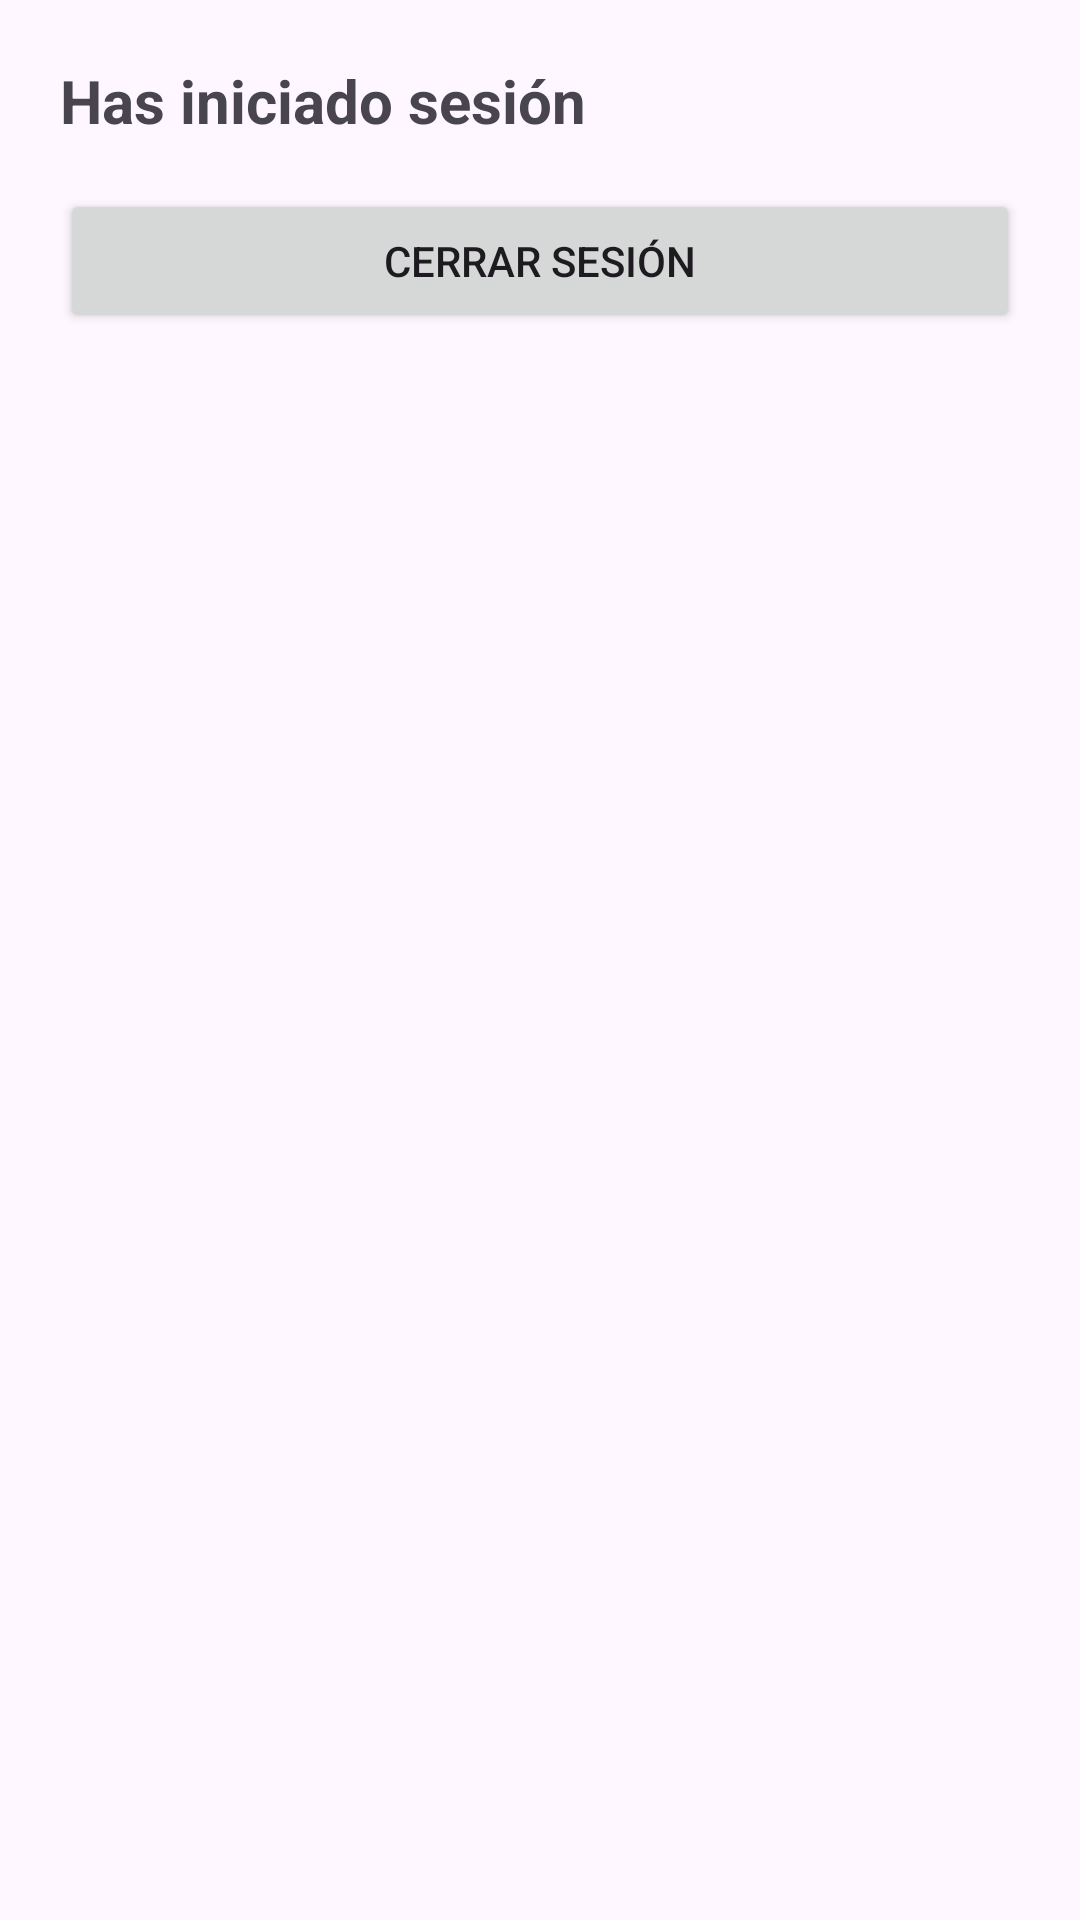

Here is an Android app screen rendered from its layout file. Give the layout XML and the strings, colors and styles it references.
<!-- AndroidManifest.xml: application theme Theme.Tarraco_Fest -->
<!-- res/layout/activity_home.xml -->
<?xml version="1.0" encoding="utf-8"?>
<LinearLayout xmlns:android="http://schemas.android.com/apk/res/android"
    android:id="@+id/rootHome"
    android:layout_width="match_parent"
    android:layout_height="match_parent"
    android:orientation="vertical"
    android:padding="20dp">

    <TextView
        android:id="@+id/tvHome"
        android:layout_width="match_parent"
        android:layout_height="wrap_content"
        android:text="Has iniciado sesión"
        android:textSize="20sp"
        android:textStyle="bold"
        android:paddingBottom="16dp"/>

    <Button
        android:id="@+id/btnLogout"
        android:layout_width="match_parent"
        android:layout_height="wrap_content"
        android:text="Cerrar sesión"/>
</LinearLayout>
<!-- resources referenced by this layout -->
<resources>
  <style name="Theme.Tarraco_Fest" parent="Base.Theme.Tarraco_Fest" />
  <style name="Base.Theme.Tarraco_Fest" parent="Theme.Material3.DayNight.NoActionBar">
          
          
      </style>
</resources>
